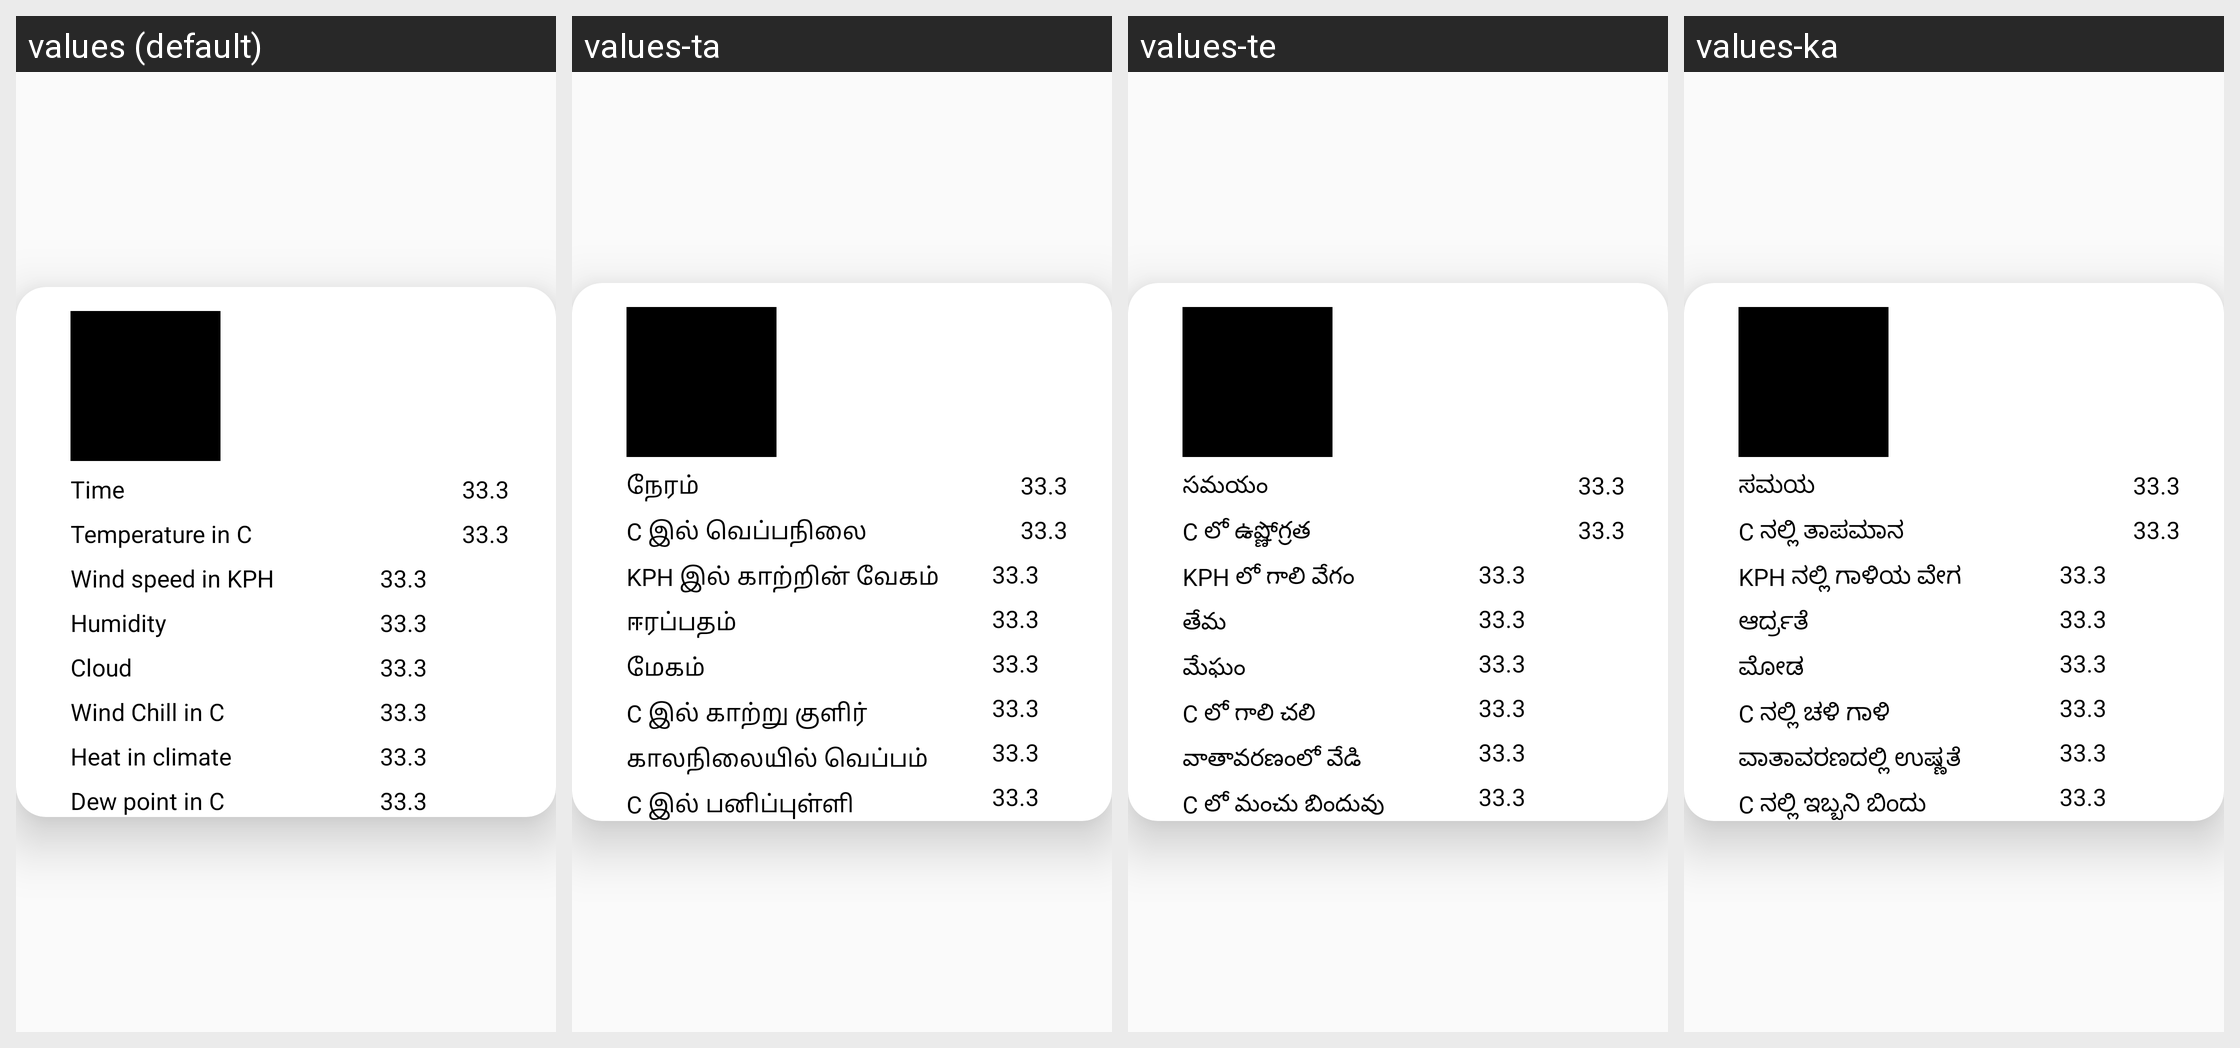

The Android screen above is rendered under several locales of the same app. Produce the string resources it draws, with the default and per-locale values.
Android screen res/layout/weatherhour.xml rendered under 4 locales, left to right: values (default), values-ta, values-te, values-ka. Device: Nexus 5 (rendered at 1080×1920; each locale shown at half size, 540×960, under a caption strip naming it); theme Theme.Krishi.
Other locales in the repository, not shown: values-hi.
Strings drawn on this screen, with the default value and each locale's value (text and hints the layout hard-codes, and strings that could not be matched under every locale, appear in the picture but are not listed):

value
  values: 33.3
  values-ta: 33.3
  values-te: 33.3
  values-ka: 33.3

time
  values: Time
  values-ta: நேரம்
  values-te: సమయం
  values-ka: ಸಮಯ

temp_c
  values: Temperature in C
  values-ta: C இல் வெப்பநிலை
  values-te: C లో ఉష్ణోగ్రత
  values-ka: C ನಲ್ಲಿ ತಾಪಮಾನ

windKph
  values: Wind speed in KPH
  values-ta: KPH இல் காற்றின் வேகம்
  values-te: KPH లో గాలి వేగం
  values-ka: KPH ನಲ್ಲಿ ಗಾಳಿಯ ವೇಗ

humidity
  values: Humidity
  values-ta: ஈரப்பதம்
  values-te: తేమ
  values-ka: ಆರ್ದ್ರತೆ

cloud
  values: Cloud
  values-ta: மேகம்
  values-te: మేఘం
  values-ka: ಮೋಡ

windChill
  values: Wind Chill in C
  values-ta: C இல் காற்று குளிர்
  values-te: C లో గాలి చలి
  values-ka: C ನಲ್ಲಿ ಚಳಿ ಗಾಳಿ

heat
  values: Heat in climate
  values-ta: காலநிலையில் வெப்பம்
  values-te: వాతావరణంలో వేడి
  values-ka: ವಾತಾವರಣದಲ್ಲಿ ಉಷ್ಣತೆ

dewPoint
  values: Dew point in C
  values-ta: C இல் பனிப்புள்ளி
  values-te: C లో మంచు బిందువు
  values-ka: C ನಲ್ಲಿ ಇಬ್ಬನಿ ಬಿಂದು
